Run: headless pygame with SDL's dummy video driver; simulated clock (each Clock.tick advances the game by its frame time, no real sleeping); random seed 0; keys injected as events and as key.get_pressed() state; no mouse input.
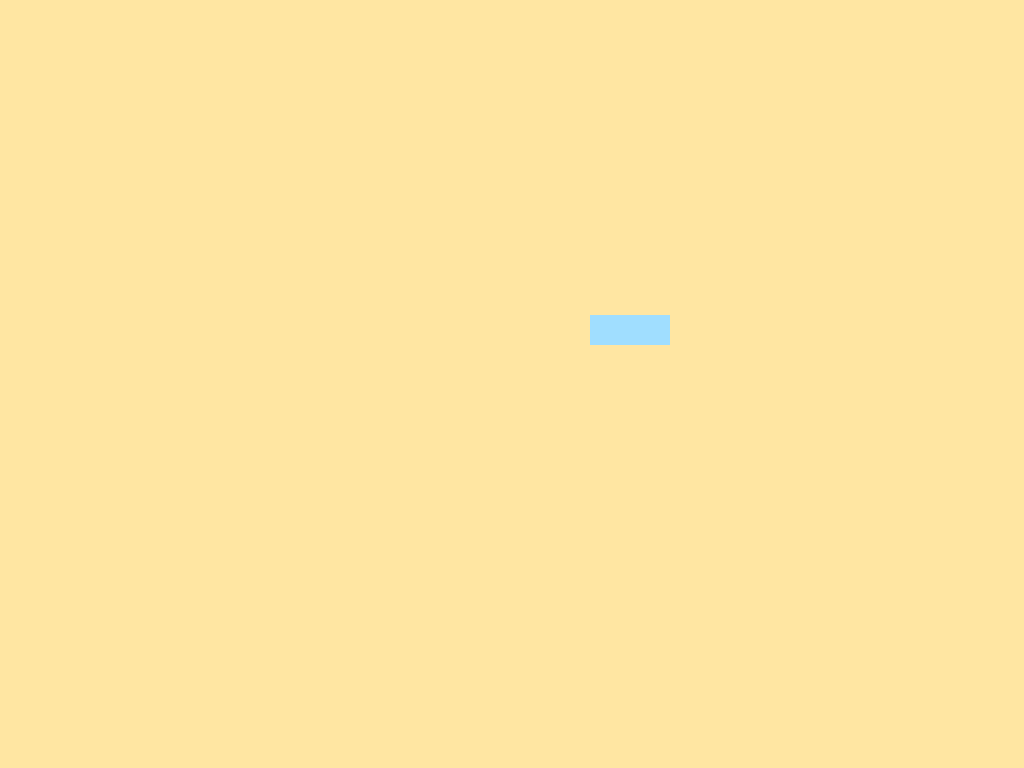
Frame 1 of 4 · flips 1–60 · no input
Frame 2 of 4 · flips 61–180 · tapped SPACE, RETURN · held RIGHT (→), D · screen unchanged from frame 1, image omitted
Frame 3 of 4 · flips 181–300 · held DOWN (↓), S · screen unchanged from frame 2, image omitted
Frame 4 of 4 · flips 301–420 · held LEFT (←), A, UP (↑), W · screen unchanged from frame 3, image omitted

The pygame program that drew these frames:

import pygame
import sys 

def draw_text(text, font, text_color, x, y,screen):
    img = font.render(text, False, text_color)
    screen.blit(img, (x, y))

def main():
    pygame.init()
    pygame.font.init()

    pygame.display.set_caption("Fabula_Ultima Character Creator")

    info = pygame.display.Info()
    s_width = info.current_w
    s_height = info.current_h
    screen = pygame.display.set_mode((s_width, s_height))

    color = (255,255,255)
    background = (255, 230, 162)
    color_light = (215, 240, 255)
    color_dark = (160, 222, 255)
    running = True
    while running:
        screen.fill((background))
        pygame.draw.rect(screen, color_dark, [590, 315, 80 , 30])
        text_font = pygame.font.SysFont("nirmalatext", 15)
        draw_text=("load", text_font, (0,0,0,), 590, 315, screen)
        pygame.display.flip()
pygame.quit()


if __name__ == "__main__":
    main()
